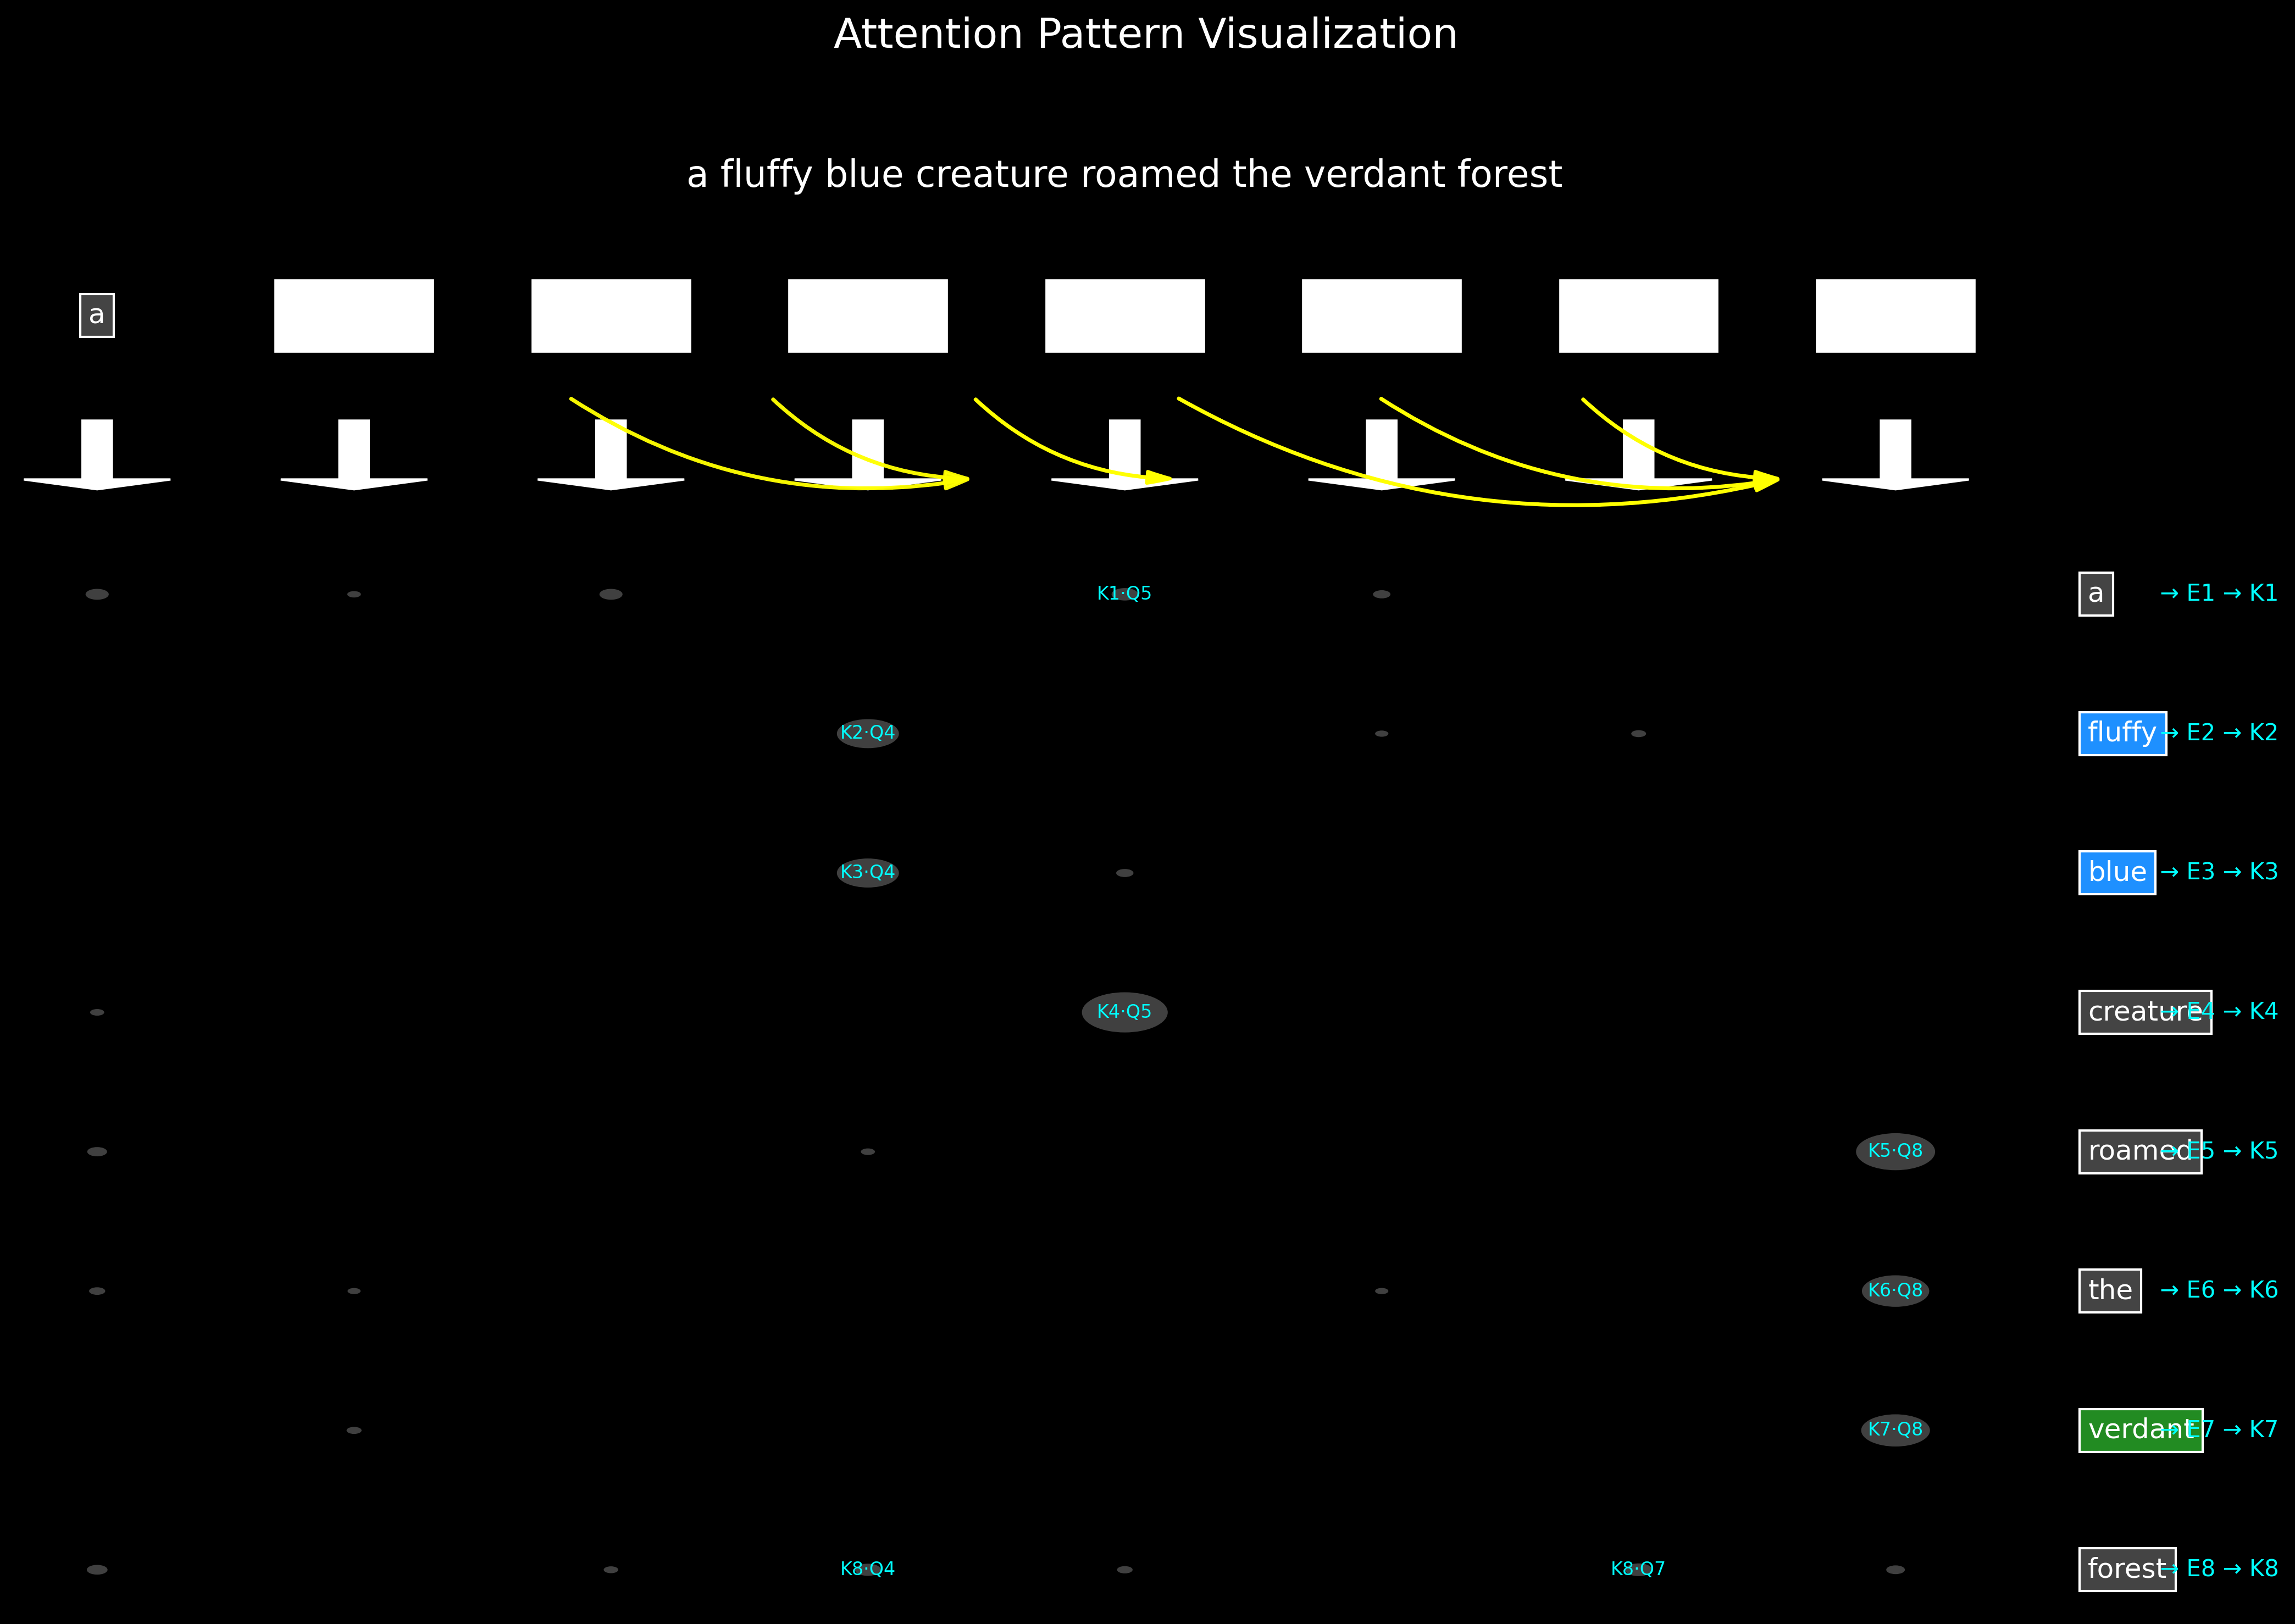

Reproduce this figure in Python.
import numpy as np
import matplotlib.pyplot as plt
from matplotlib.patches import Circle, FancyArrowPatch
import matplotlib.gridspec as gridspec
from matplotlib.colors import LinearSegmentedColormap

def create_attention_visualization(sentence, attention_matrix=None):
    """
    Create a visualization of attention patterns between words in a sentence.
    
    Args:
        sentence (str): The input sentence to visualize
        attention_matrix (numpy.ndarray, optional): Custom attention matrix.
            If None, a sample attention pattern will be generated.
    """
    # Split the sentence into words
    words = sentence.split()
    n_words = len(words)
    
    # If no attention matrix is provided, create a sample one
    if attention_matrix is None:
        # Create a sample attention matrix (normally this would come from a model)
        attention_matrix = np.random.rand(n_words, n_words)
        # Make diagonal elements stronger (self-attention)
        np.fill_diagonal(attention_matrix, np.random.uniform(0.7, 1.0, n_words))
        # Add some structure - words next to each other tend to have higher attention
        for i in range(n_words):
            for j in range(n_words):
                if abs(i-j) == 1:  # Adjacent words
                    attention_matrix[i, j] = np.random.uniform(0.5, 0.9)
    
    # Normalize the attention matrix
    attention_matrix = attention_matrix / attention_matrix.sum(axis=1, keepdims=True)
    
    # Create a figure with a grid layout
    fig = plt.figure(figsize=(14, 10), facecolor='black')
    
    # Define custom colors for word boxes based on the example
    word_colors = {
        'a': '#444444',        # gray
        'fluffy': '#1E90FF',   # blue
        'blue': '#1E90FF',     # blue
        'creature': '#444444', # gray
        'roamed': '#444444',   # gray
        'the': '#444444',      # gray
        'verdant': '#228B22',  # green
        'forest': '#444444',   # gray
    }
    
    # Default color for words not in the dictionary
    default_color = '#444444'  # gray
    
    # Create a grid for the visualization - make sure we have enough rows and columns
    gs = gridspec.GridSpec(n_words + 3, n_words + 1, figure=fig)
    
    # Display the sentence at the top
    ax_title = fig.add_subplot(gs[0, :])
    ax_title.text(0.5, 0.5, ' '.join(words), fontsize=16, color='white', 
                 ha='center', va='center')
    ax_title.axis('off')
    
    # Create the top row with word boxes and arrows
    for i, word in enumerate(words):
        # Word box
        ax_word = fig.add_subplot(gs[1, i])
        color = word_colors.get(word.lower(), default_color)
        ax_word.text(0.5, 0.5, word, fontsize=12, color='white',
                    ha='center', va='center', 
                    bbox=dict(facecolor=color, edgecolor='white', boxstyle='square'))
        ax_word.axis('off')
        
        # Arrow down to embedding
        ax_arrow = fig.add_subplot(gs[2, i])
        ax_arrow.arrow(0.5, 0.8, 0, -0.6, head_width=0.1, head_length=0.1, 
                      fc='white', ec='white', width=0.02)
        ax_arrow.text(0.5, 0.2, f"E{i+1}", fontsize=12, color='white', 
                     ha='center', va='center')
        ax_arrow.axis('off')
    
    # Create the attention matrix visualization
    for i in range(n_words):
        for j in range(n_words):
            ax = fig.add_subplot(gs[i+3, j])
            
            # Draw a circle with size proportional to attention weight
            attention_weight = attention_matrix[i, j]
            
            # Only show significant attention (threshold can be adjusted)
            if attention_weight > 0.1:
                # Create a circle with size proportional to attention weight
                circle_size = attention_weight * 0.8  # Scale factor
                circle = Circle((0.5, 0.5), circle_size/2, 
                               facecolor='gray', alpha=0.5, edgecolor='none')
                ax.add_patch(circle)
                
                # Add the attention value text
                if attention_weight > 0.2:  # Only show text for significant attention
                    ax.text(0.5, 0.5, f"K{i+1}·Q{j+1}", fontsize=8, color='#00FFFF',
                           ha='center', va='center')
            
            ax.set_xlim(0, 1)
            ax.set_ylim(0, 1)
            ax.axis('off')
        
        # Add row labels (words)
        ax_label = fig.add_subplot(gs[i+3, n_words])
        color = word_colors.get(words[i].lower(), default_color)
        ax_label.text(0.1, 0.5, words[i], fontsize=12, color='white',
                     ha='left', va='center', 
                     bbox=dict(facecolor=color, edgecolor='white', boxstyle='square'))
        
        # Add embedding and key vectors
        ax_label.text(0.5, 0.5, f" → E{i+1} → K{i+1}", fontsize=10, color='#00FFFF',
                     ha='left', va='center')
        ax_label.axis('off')
    
    # Add arrows for high attention relationships
    for i in range(n_words):
        for j in range(n_words):
            # Only draw arrows for high attention values
            if attention_matrix[i, j] > 0.4 and i != j:
                # Find the source and target axes
                source_ax = fig.add_subplot(gs[1, i])
                target_ax = fig.add_subplot(gs[1, j])
                
                # Get the positions in figure coordinates
                source_pos = source_ax.get_position()
                target_pos = target_ax.get_position()
                
                # Create an arrow
                arrow = FancyArrowPatch(
                    (source_pos.x0 + source_pos.width/2, source_pos.y0),
                    (target_pos.x0 + target_pos.width/2, target_pos.y0 - 0.05),
                    transform=fig.transFigure,
                    connectionstyle="arc3,rad=0.2",
                    arrowstyle="simple,head_width=5,head_length=10",
                    color='yellow',
                    alpha=min(1.0, attention_matrix[i, j] * 2),  # Scale opacity with attention
                    linewidth=1.5
                )
                fig.patches.append(arrow)
    
    plt.suptitle("Attention Pattern Visualization", color='white', fontsize=18, y=0.98)
    plt.tight_layout(rect=[0, 0, 1, 0.96])
    plt.savefig("attention_visualization.png", facecolor='black', dpi=300, bbox_inches='tight')
    plt.show()

def main():
    # Example sentence (from the image)
    sentence = "a fluffy blue creature roamed the verdant forest"
    
    # Create a custom attention matrix that highlights certain relationships
    n_words = len(sentence.split())
    attention_matrix = np.random.rand(n_words, n_words) * 0.2  # Base low attention
    
    # Add specific attention patterns
    # For example: "fluffy" and "creature" have high attention
    word_indices = {word: i for i, word in enumerate(sentence.split())}
    
    # "fluffy" attends to "creature"
    attention_matrix[word_indices["fluffy"], word_indices["creature"]] = 0.8
    
    # "blue" attends to "creature"
    attention_matrix[word_indices["blue"], word_indices["creature"]] = 0.7
    
    # "creature" attends to "roamed"
    attention_matrix[word_indices["creature"], word_indices["roamed"]] = 0.6
    
    # "roamed" attends to "forest"
    attention_matrix[word_indices["roamed"], word_indices["forest"]] = 0.7
    
    # "the" attends to "forest"
    attention_matrix[word_indices["the"], word_indices["forest"]] = 0.8
    
    # "verdant" attends to "forest"
    attention_matrix[word_indices["verdant"], word_indices["forest"]] = 0.9
    
    # Create the visualization
    create_attention_visualization(sentence, attention_matrix)

if __name__ == "__main__":
    main() 